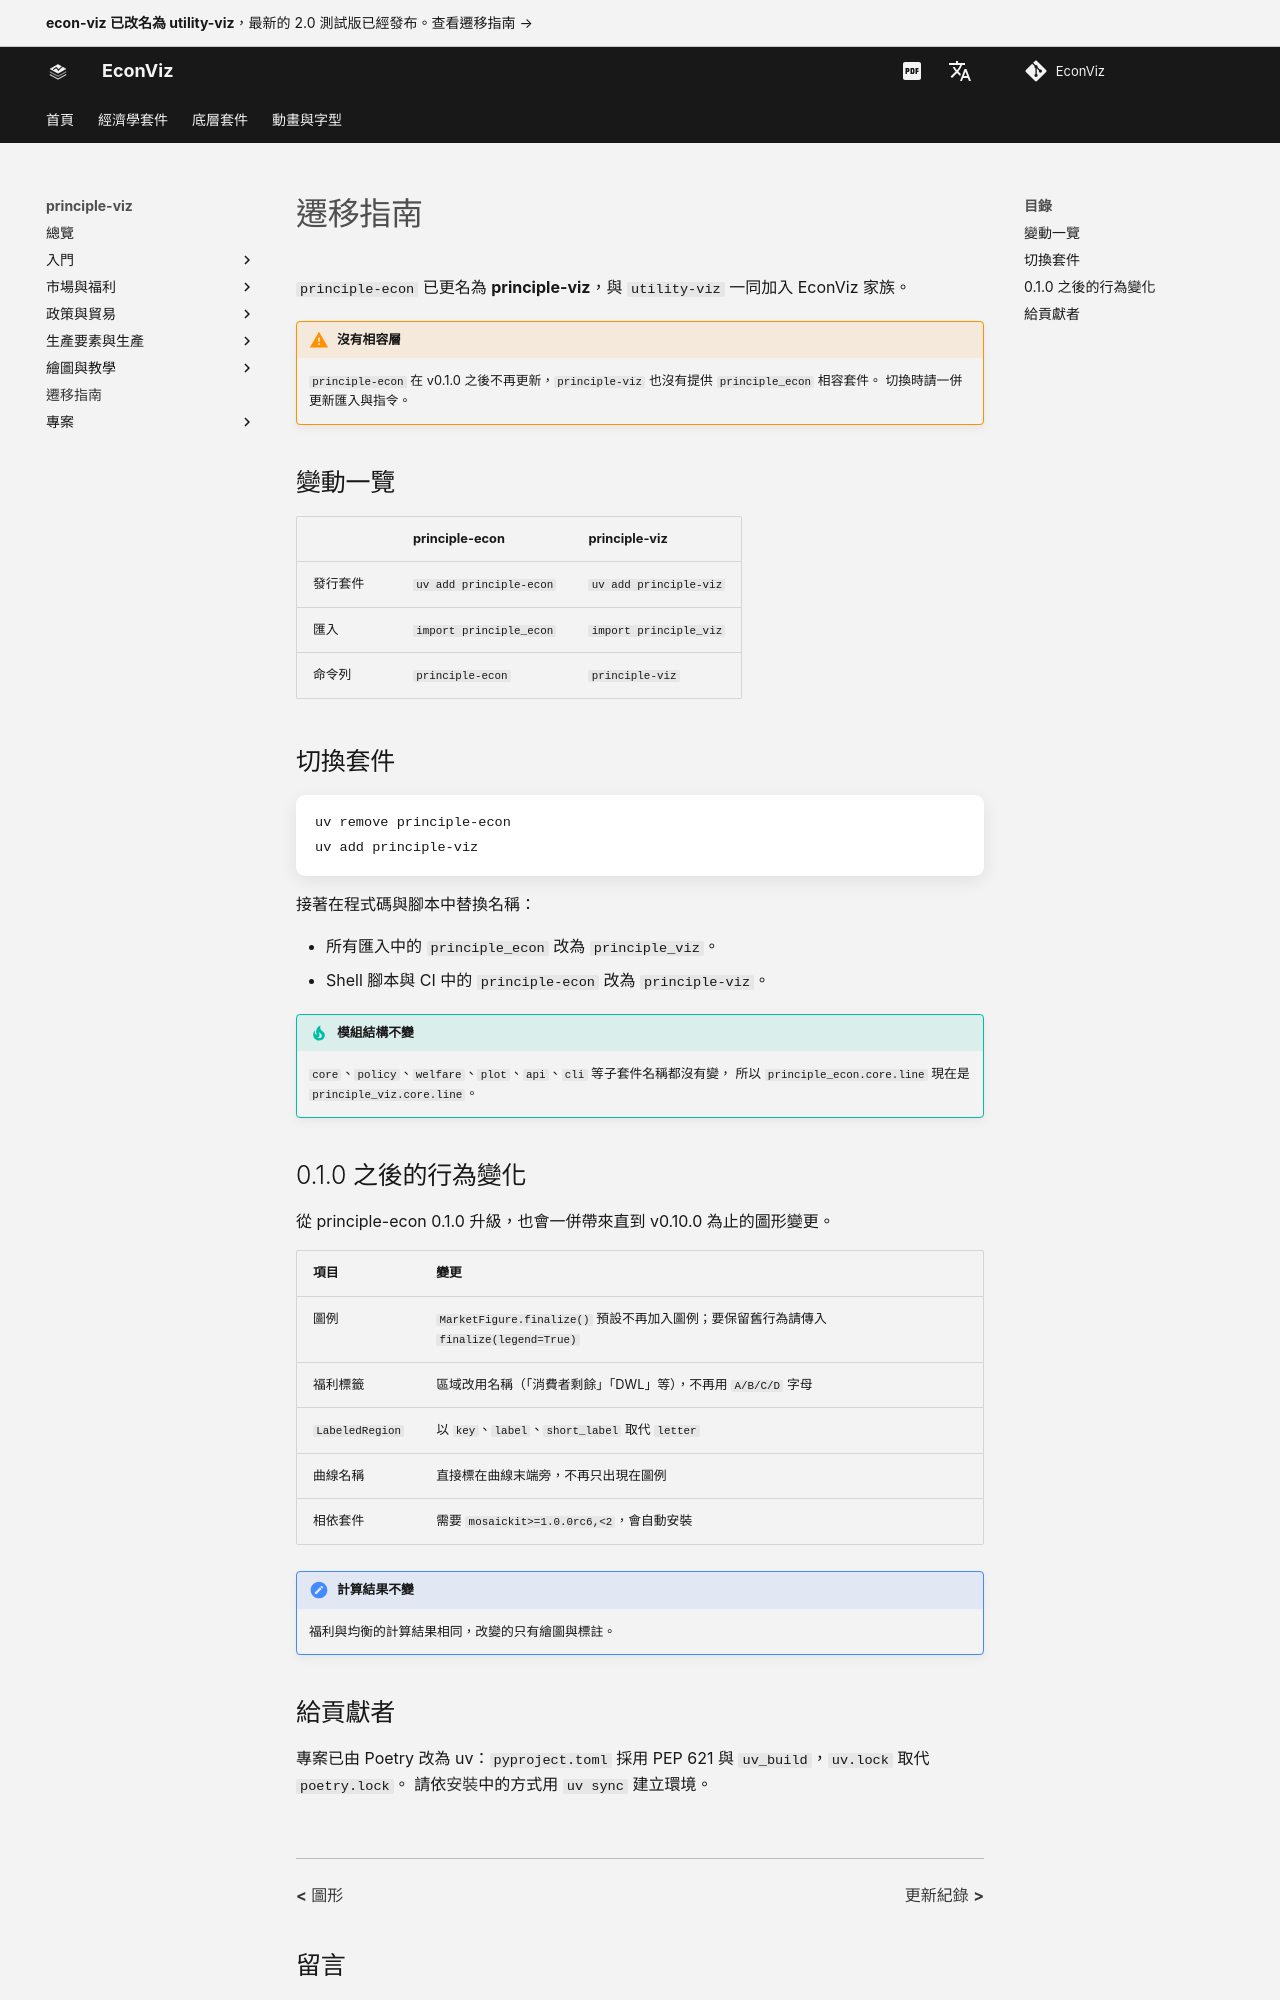

repository: EconViz/econ-viz-docs · page: zh-TW/principle-viz/migrating/index.html · generator: mkdocs

---
seo_title: "遷移指南"
description: "principle-econ 已更名為 principle-viz：有哪些變動、如何切換套件，以及從 principle-econ 0.1.0 升級時會遇到的行為變化。"
---

# 遷移指南

`principle-econ` 已更名為 **principle-viz**，與 `utility-viz` 一同加入 EconViz 家族。

!!! warning "沒有相容層"

    `principle-econ` 在 v0.1.0 之後不再更新，`principle-viz` 也沒有提供 `principle_econ` 相容套件。
    切換時請一併更新匯入與指令。

## 變動一覽

| | principle-econ | principle-viz |
|---|---|---|
| 發行套件 | `uv add principle-econ` | `uv add principle-viz` |
| 匯入 | `import principle_econ` | `import principle_viz` |
| 命令列 | `principle-econ` | `principle-viz` |

## 切換套件

```bash
uv remove principle-econ
uv add principle-viz
```

接著在程式碼與腳本中替換名稱：

- 所有匯入中的 `principle_econ` 改為 `principle_viz`。
- Shell 腳本與 CI 中的 `principle-econ` 改為 `principle-viz`。

!!! tip "模組結構不變"

    `core`、`policy`、`welfare`、`plot`、`api`、`cli` 等子套件名稱都沒有變，
    所以 `principle_econ.core.line` 現在是 `principle_viz.core.line`。

## 0.1.0 之後的行為變化

從 principle-econ 0.1.0 升級，也會一併帶來直到 v0.10.0 為止的圖形變更。

| 項目 | 變更 |
|---|---|
| 圖例 | `MarketFigure.finalize()` 預設不再加入圖例；要保留舊行為請傳入 `finalize(legend=True)` |
| 福利標籤 | 區域改用名稱（「消費者剩餘」「DWL」等），不再用 `A/B/C/D` 字母 |
| `LabeledRegion` | 以 `key`、`label`、`short_label` 取代 `letter` |
| 曲線名稱 | 直接標在曲線末端旁，不再只出現在圖例 |
| 相依套件 | 需要 `mosaickit>=1.0.0rc6,<2`，會自動安裝 |

!!! note "計算結果不變"

    福利與均衡的計算結果相同，改變的只有繪圖與標註。
